Labelled photos from "poultry", an image-classification folder in PerezAbel/Flora-AI. The possible labels are: bumblefoot, fowlpox, healthy, coryza, CRD.

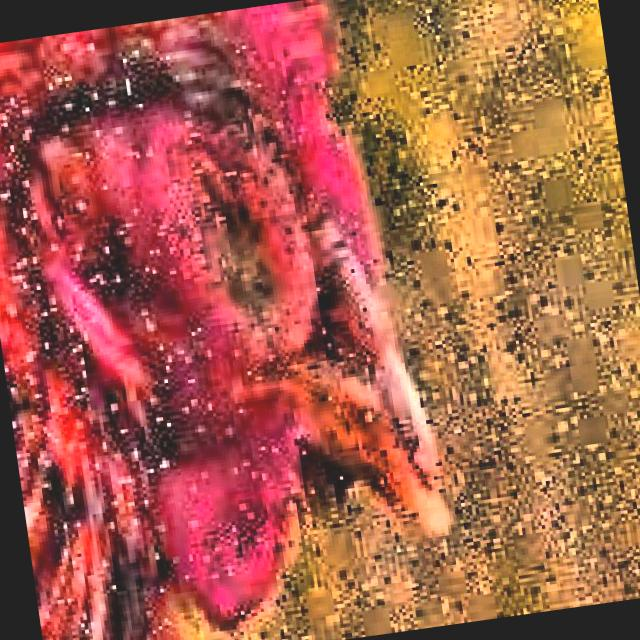
Label: coryza

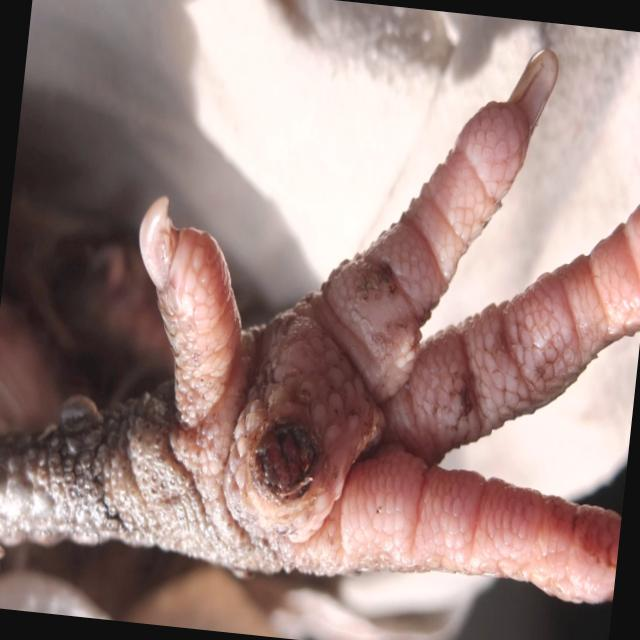
Label: bumblefoot

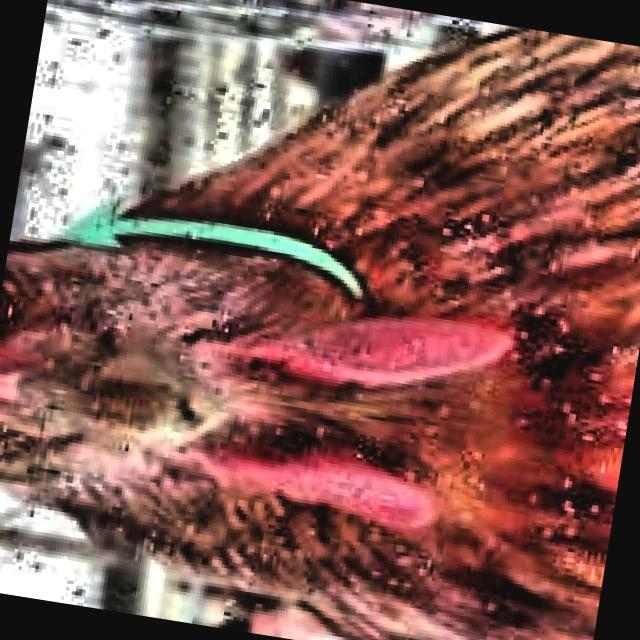
Label: coryza

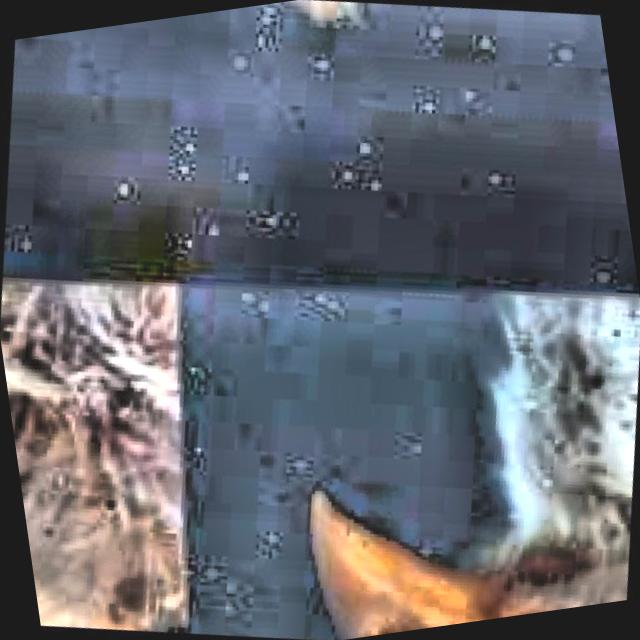
Label: CRD

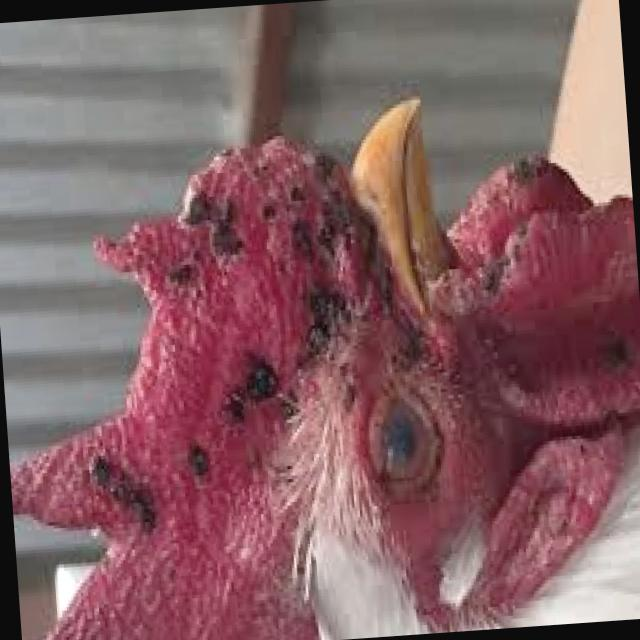
Label: fowlpox

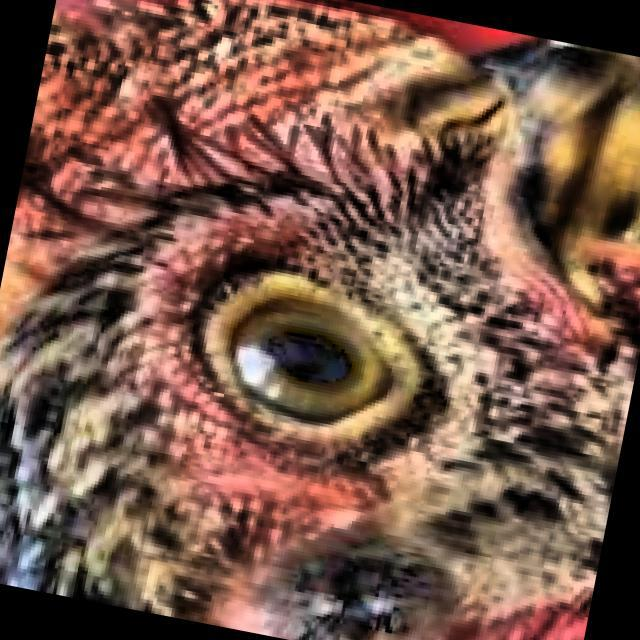
Label: healthy
